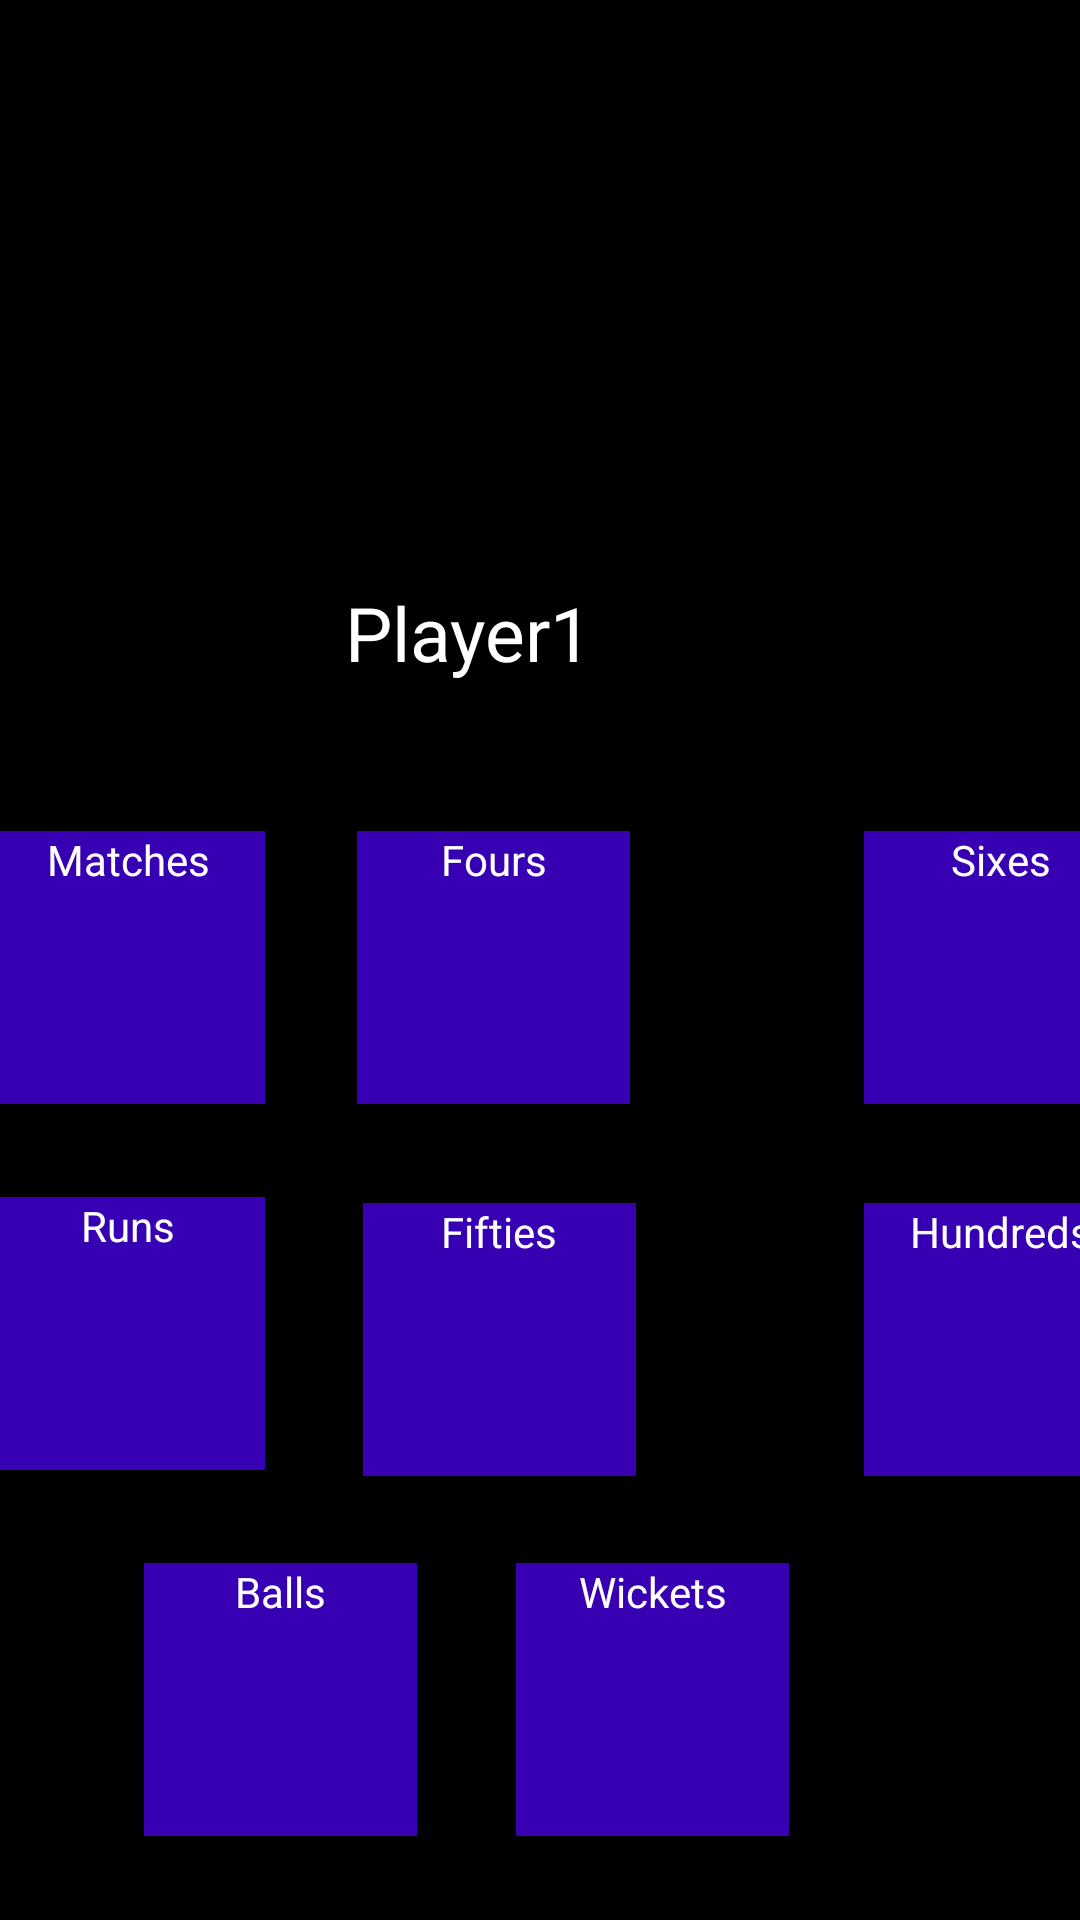

Layout XML and referenced resources for this Android screen:
<!-- AndroidManifest.xml: application theme Theme.CricketScore -->
<!-- res/layout/activity_player_info.xml -->
<?xml version="1.0" encoding="utf-8"?>
<androidx.constraintlayout.widget.ConstraintLayout xmlns:android="http://schemas.android.com/apk/res/android"
    xmlns:app="http://schemas.android.com/apk/res-auto"
    android:layout_width="match_parent"
    android:layout_height="match_parent"
    android:background="@color/black">
    <RelativeLayout
        android:layout_width="match_parent"
        android:layout_height="match_parent"
        android:layout_marginTop="1dp"
        android:layout_marginStart="1dp"
        android:layout_marginBottom="700dp"
        android:background="@color/purple_700">

        <TextView
            android:id="@+id/textView3"
            android:layout_width="wrap_content"
            android:layout_height="wrap_content"
            android:layout_marginStart="10dp"
            android:layout_marginTop="35dp"
            android:layout_marginBottom="5dp"
            android:text="@string/players"
            android:textColor="@color/white"
            android:textSize="20sp" />
    </RelativeLayout>


    <ImageView
        android:id="@+id/imageView"
        android:layout_width="382dp"
        android:layout_height="179dp"
        android:layout_marginEnd="12dp"
        android:layout_marginBottom="464dp"
        app:layout_constraintBottom_toBottomOf="parent"
        app:layout_constraintEnd_toEndOf="parent"
        app:srcCompat="@drawable/img"
        android:contentDescription="@string/todo" />

    <TextView
        android:id="@+id/textView2"
        android:layout_width="168dp"
        android:layout_height="34dp"
        android:layout_marginEnd="120dp"
        android:layout_marginBottom="412dp"
        android:text="@string/player1"
        android:textAlignment="center"
        android:textColor="@color/white"
        android:textSize="25sp"
        app:layout_constraintBottom_toBottomOf="parent"
        app:layout_constraintEnd_toEndOf="parent" />

    <TextView
        android:id="@+id/fours"
        android:layout_width="91dp"
        android:layout_height="91dp"
        android:layout_marginEnd="150dp"
        android:layout_marginBottom="272dp"
        android:text="@string/fours"
        android:textColor="@color/white"
        android:background="@color/purple_700"
        android:textAlignment="center"
        app:layout_constraintBottom_toBottomOf="parent"
        app:layout_constraintEnd_toEndOf="parent" />

    <TextView
        android:id="@+id/matches"
        android:layout_width="91dp"
        android:layout_height="91dp"
        android:layout_marginEnd="272dp"
        android:layout_marginBottom="272dp"
        android:text="Matches"
        android:background="@color/purple_700"
        android:textColor="@color/white"
        android:textAlignment="center"
        app:layout_constraintBottom_toBottomOf="parent"
        app:layout_constraintEnd_toEndOf="parent" />

    <TextView
        android:id="@+id/sixes"
        android:layout_width="91dp"
        android:layout_height="91dp"
        android:layout_marginStart="288dp"
        android:layout_marginBottom="272dp"
        android:text="Sixes"
        android:background="@color/purple_700"
        android:textAlignment="center"
        android:textColor="@color/white"
        app:layout_constraintBottom_toBottomOf="parent"
        app:layout_constraintStart_toStartOf="parent" />

    <TextView
        android:id="@+id/runs"
        android:layout_width="91dp"
        android:layout_height="91dp"
        android:layout_marginEnd="272dp"
        android:layout_marginBottom="150dp"
        android:text="Runs"
        android:background="@color/purple_700"
        android:textAlignment="center"
        android:textColor="@color/white"
        app:layout_constraintBottom_toBottomOf="parent"
        app:layout_constraintEnd_toEndOf="parent" />

    <TextView
        android:id="@+id/fifties"
        android:layout_width="91dp"
        android:layout_height="91dp"
        android:layout_marginEnd="148dp"
        android:layout_marginBottom="148dp"
        android:background="@color/purple_700"
        android:text="Fifties"
        android:textAlignment="center"
        android:textColor="@color/white"
        app:layout_constraintBottom_toBottomOf="parent"
        app:layout_constraintEnd_toEndOf="parent" />

    <TextView
        android:id="@+id/hundreds"
        android:layout_width="91dp"
        android:layout_height="91dp"
        android:layout_marginStart="288dp"
        android:layout_marginBottom="148dp"
        android:background="@color/purple_700"
        android:text="Hundreds"
        android:textAlignment="center"
        android:textColor="@color/white"
        app:layout_constraintBottom_toBottomOf="parent"
        app:layout_constraintStart_toStartOf="parent" />

    <TextView
        android:id="@+id/balls"
        android:layout_width="91dp"
        android:layout_height="91dp"
        android:layout_marginStart="48dp"
        android:layout_marginBottom="28dp"
        android:background="@color/purple_700"
        android:text="Balls"
        android:textAlignment="center"
        android:textColor="@color/white"
        app:layout_constraintBottom_toBottomOf="parent"
        app:layout_constraintStart_toStartOf="parent" />

    <TextView
        android:id="@+id/wickets"
        android:layout_width="91dp"
        android:layout_height="91dp"
        android:layout_marginStart="172dp"
        android:layout_marginBottom="28dp"
        android:background="@color/purple_700"
        android:text="Wickets"
        android:textAlignment="center"
        android:textColor="@color/white"
        app:layout_constraintBottom_toBottomOf="parent"
        app:layout_constraintStart_toStartOf="parent" />


</androidx.constraintlayout.widget.ConstraintLayout>
<!-- resources referenced by this layout -->
<resources>
  <color name="black">#FF000000</color>
  <color name="purple_700">#FF3700B3</color>
  <color name="white">#FFFFFFFF</color>
  <string name="fours">Fours</string>
  <string name="player1">Player1</string>
  <string name="players">Players</string>
  <string name="todo">TODO</string>
  <style name="Theme.CricketScore" parent="Theme.MaterialComponents.DayNight.DarkActionBar">
          
          <item name="colorPrimary">@color/purple_500</item>
          <item name="colorPrimaryVariant">@color/purple_700</item>
          <item name="colorOnPrimary">@color/white</item>
          
          <item name="colorSecondary">@color/teal_200</item>
          <item name="colorSecondaryVariant">@color/teal_700</item>
          <item name="colorOnSecondary">@color/black</item>
          
          <item name="android:statusBarColor" tools:targetApi="l">?attr/colorPrimaryVariant</item>
          
      </style>
  <color name="purple_500">#FF6200EE</color>
  <color name="teal_200">#FF03DAC5</color>
  <color name="teal_700">#FF018786</color>
</resources>
